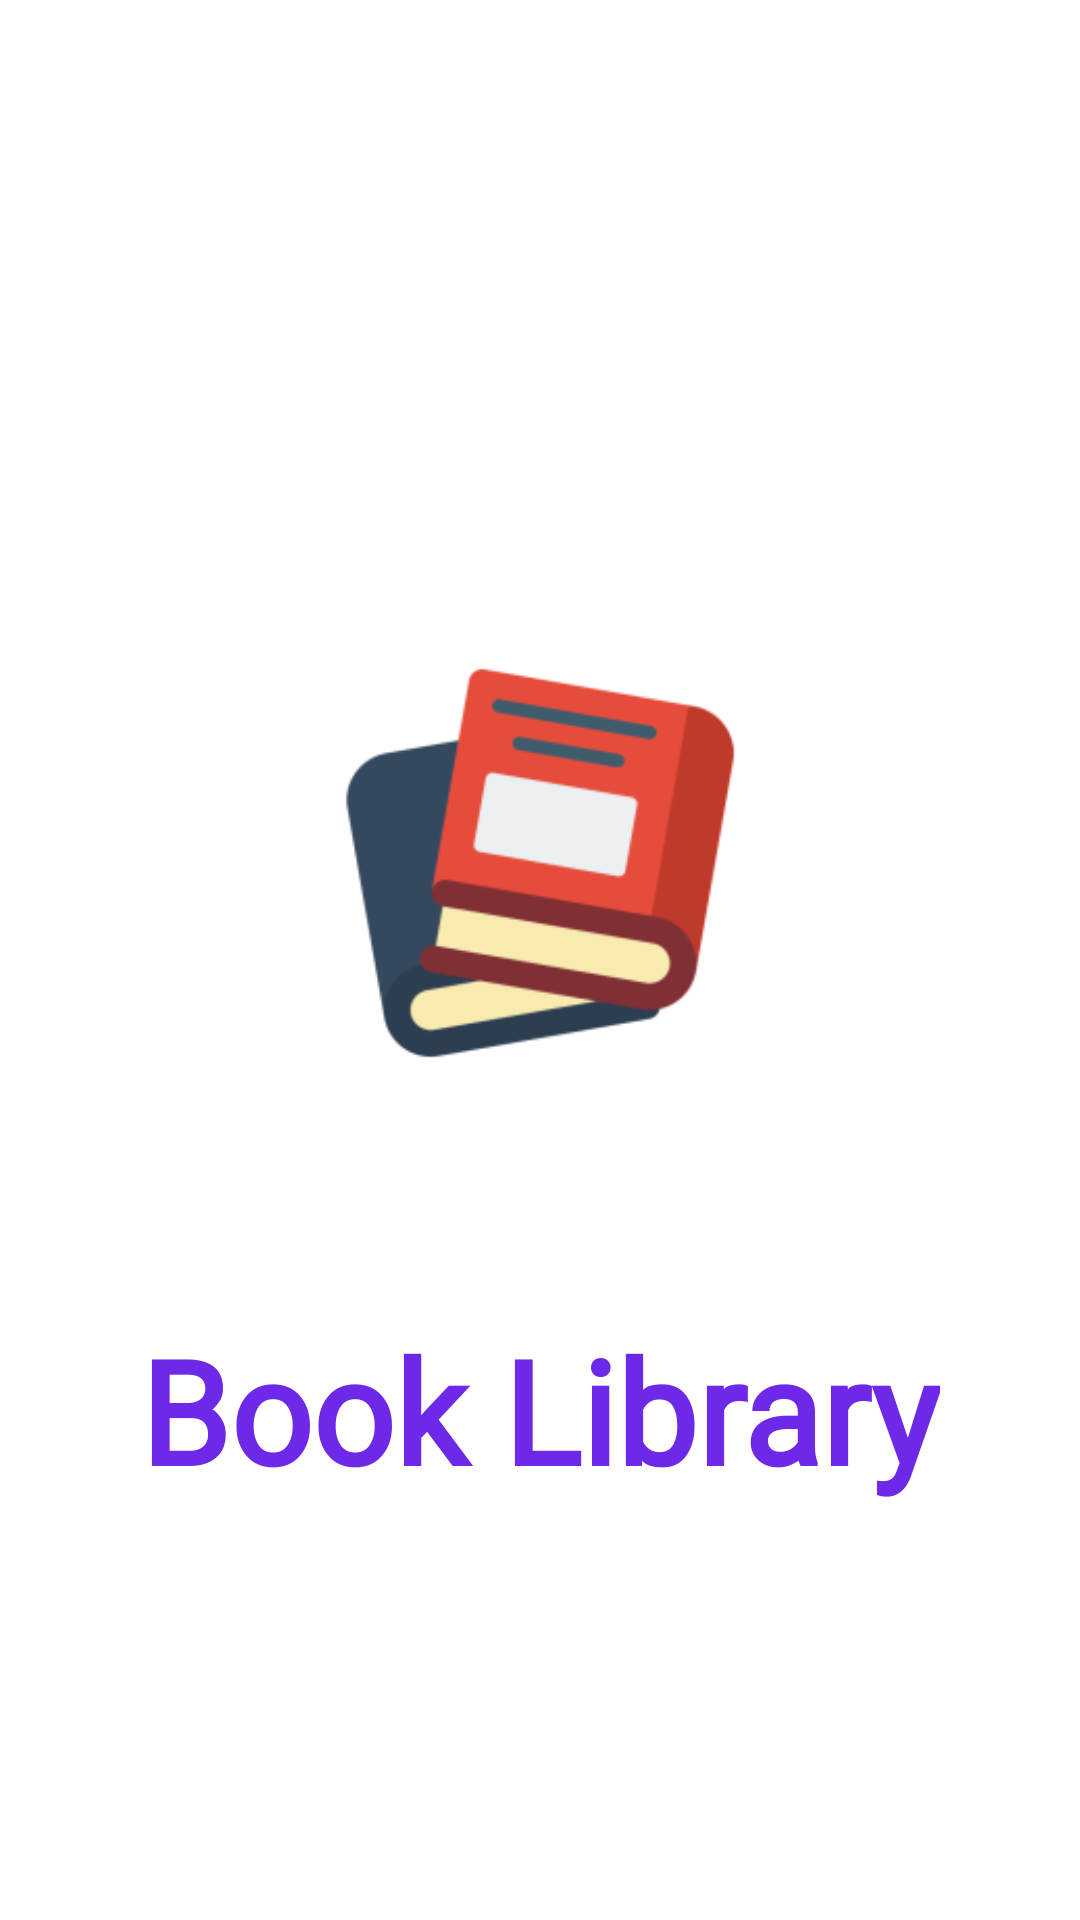

Here is an Android app screen rendered from its layout file. Give the layout XML and the strings, colors and styles it references.
<!-- AndroidManifest.xml: application theme Theme.BookLibrary -->
<!-- res/layout/activity_splash_screen.xml -->
<LinearLayout android:layout_width="match_parent"
    android:layout_height="match_parent"
    xmlns:android="http://schemas.android.com/apk/res/android"
    android:gravity="center"
android:orientation="vertical"
  >

    <ImageView
        android:layout_width="300dp"
        android:layout_height="300dp"
        android:src="@drawable/booksplash"


        />
<TextView
    android:id="@+id/app_title"
    android:layout_width="wrap_content"
    android:layout_height="wrap_content"
    android:textSize="48sp"

    android:textStyle="bold"
    android:textColor="@color/app_title"
    android:fontFamily="@font/arco"
    android:text="Book Library"
    />

</LinearLayout>
<!-- resources referenced by this layout -->
<resources>
  <color name="app_title">#6D28E8</color>
  <!-- drawable booksplash: png bitmap (drawable, 13448 bytes) -->
  <style name="Theme.BookLibrary" parent="Theme.MaterialComponents.DayNight.DarkActionBar">
          
          <item name="colorPrimary">@color/purple_500</item>
          <item name="colorPrimaryVariant">@color/purple_700</item>
          <item name="colorOnPrimary">@color/white</item>
          
          <item name="colorSecondary">@color/teal_200</item>
          <item name="colorSecondaryVariant">@color/teal_700</item>
          <item name="colorOnSecondary">@color/black</item>
          
          <item name="android:statusBarColor" tools:targetApi="l">?attr/colorPrimaryVariant</item>
          
      </style>
  <color name="purple_500">#FF6200EE</color>
  <color name="purple_700">#FF3700B3</color>
  <color name="white">#FFFFFFFF</color>
  <color name="teal_200">#FF03DAC5</color>
  <color name="teal_700">#FF018786</color>
  <color name="black">#FF000000</color>
</resources>
